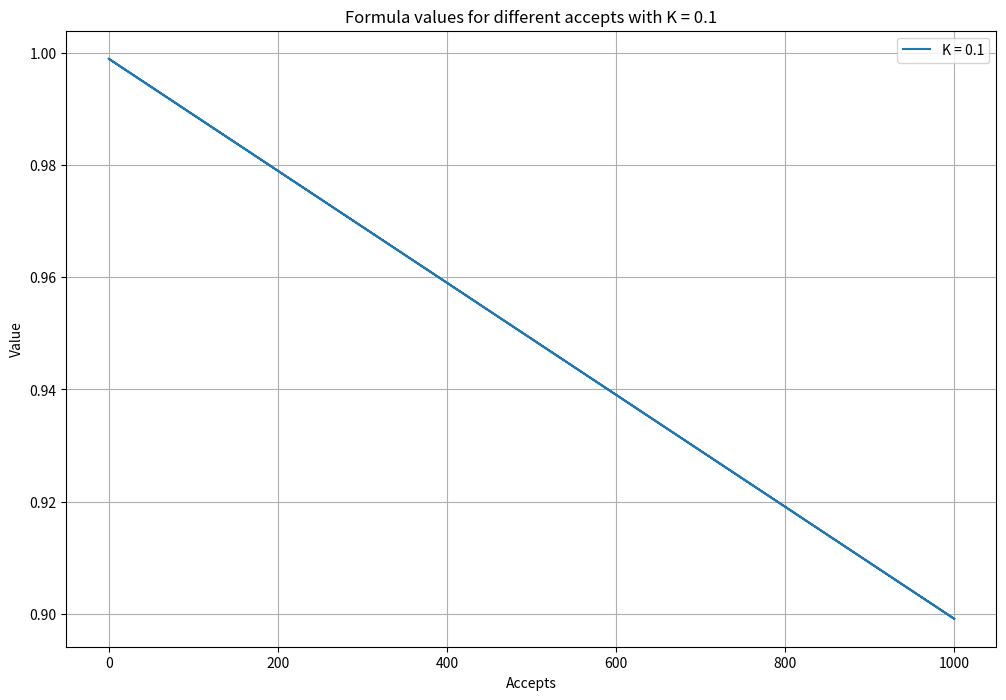

Recreate this plot in Python.
import matplotlib.pyplot as plt

requests = 1000
accepts_list = [1000, 1000, 900, 900, 900, 800, 800, 800, 700, 600, 500, 400, 300, 200, 100, 0, 100, 200, 300, 400, 500, 600, 700, 800, 900, 1000]
K_values = [0.1]
# K_values = [0.1, 0.3, 0.5, 0.7, 1,1.1, 1.2, 1.3, 1.4, 1.5, 2, 3, 4]

# Create a figure and axis
plt.figure(figsize=(12, 8))

# Since there's only one K value, we don't need to loop over K_values
K = K_values[0]
results = []
# Loop through each accepts value
for accepts in accepts_list:
    # Calculate the value according to the formula
    value = max(0, (requests - K * accepts) / (requests + 1))
    results.append(value)
# Plot the results
plt.plot(accepts_list, results, label=f'K = {K}')

# Adding labels and title
plt.xlabel('Accepts')
plt.ylabel('Value')
plt.title('Formula values for different accepts with K = 0.1')
plt.legend()
plt.grid(True)

# Show the plot
plt.show()